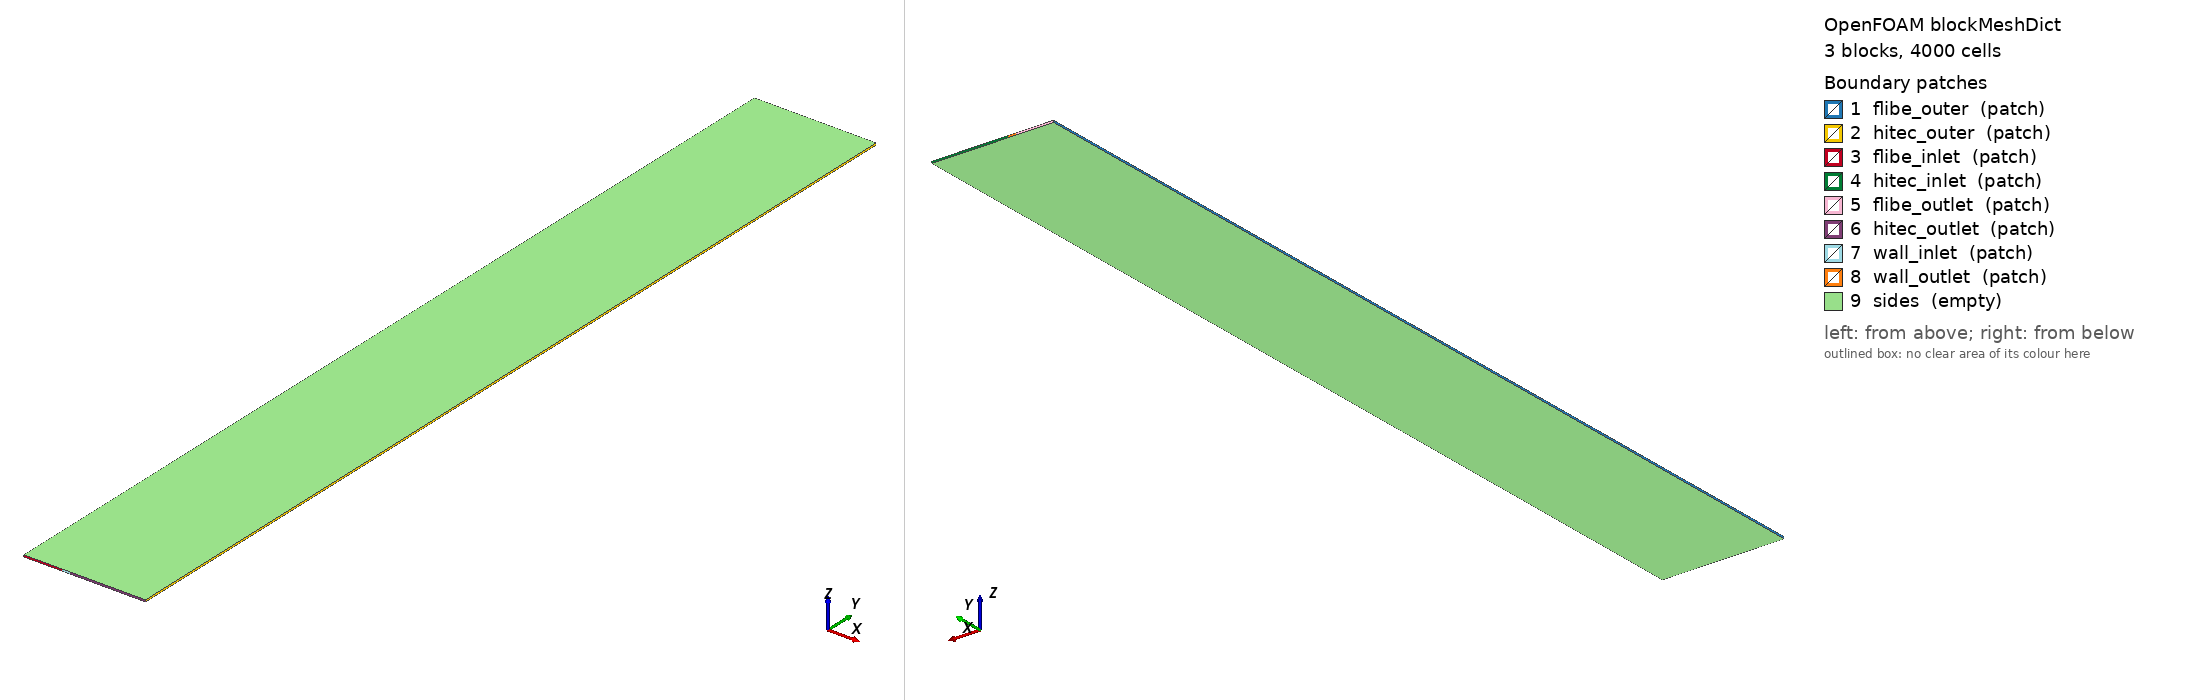

OpenFOAM case: the mesh blockMesh builds from blockMeshDict, 3 block(s), 4000 cells. Boundary patches (legend numbers): 1 flibe_outer (patch), 2 hitec_outer (patch), 3 flibe_inlet (patch), 4 hitec_inlet (patch), 5 flibe_outlet (patch), 6 hitec_outlet (patch), 7 wall_inlet (patch), 8 wall_outlet (patch), 9 sides (empty). Left view from above one corner, right view from below the opposite corner. Boundary conditions: 0 field file(s) under 0/; 0 of 9 drawn patches have an entry in a shipped field file.

=== system/blockMeshDict ===
/*--------------------------------*- C++ -*----------------------------------*\
  =========                 |
  \\      /  F ield         | multiSpeciesRegionFoam
   \\    /   O peration     | Case:     case323-counterflow-hx
\*---------------------------------------------------------------------------*/
FoamFile
{
    format      ascii;
    class       dictionary;
    object      blockMeshDict;
}
// * * * * * * * * * * * * * * * * * * * * * * * * * * * * * * * * * * * * * //

// Counter-flow HX: FLiBe (primary) | SS316 wall | Hitec (secondary)
//
// Cross-section (x-direction):
//   x =  0      to  20 mm — FLiBe channel    (20 mm,  10 cells, graded)
//   x = 20      to  24 mm — SS316 tube wall  ( 4 mm,  20 cells, uniform)
//   x = 24      to  64 mm — Hitec channel    (40 mm,  10 cells, graded)
//
// Axial flow direction (y):
//   y = 0 to 500 mm (100 cells, uniform, Δy = 5 mm)
//
// Out-of-plane (z): 1 mm, 1 cell (2-D planar)
//
// ── Mesh grading rationale ────────────────────────────────────────────────
//
// Turbulence model: k-ω SST (bulk-average effective diffusivity approach).
// At the prescribed bulk velocities the Péclet number far exceeds the
// inverse Sc number, so the concentration boundary layer near the fluid–wall
// interface is the thinnest length scale.  Cells are clustered toward each
// fluid–wall interface to resolve this gradient.
//
//   FLiBe: 10 cells over 20 mm, simpleGrading 0.1
//          → first cell Δx ≈ 0.35 mm (near outer wall x=0)
//          → last  cell Δx ≈ 0.035 mm (near fluid–wall interface x=20 mm)
//
//   Wall:  20 cells over 4 mm, uniform → Δx = 0.2 mm
//
//   Hitec: 10 cells over 40 mm, simpleGrading 10
//          → first cell Δx ≈ 0.07 mm (near fluid–wall interface x=24 mm)
//          → last  cell Δx ≈ 0.7 mm  (near outer wall x=64 mm)
//
// ── Flow conditions ───────────────────────────────────────────────────────
//
//   FLiBe: u_bulk = 2 m/s (+y), D_h = 40 mm, Re ≈ 31 000  (turbulent)
//   Hitec: u_bulk = 2 m/s (−y), D_h = 80 mm, Re ≈ 34 000  (turbulent)
//
//   Effective species diffusivity from k-ω SST bulk estimate:
//     D_eff = ν_t / Sc_t  (Sc_t = 0.85)
//     FLiBe: ν_t ≈ 8.5e-5 m²/s  →  D_eff ≈ 1e-4 m²/s
//     Hitec: ν_t ≈ 1.7e-4 m²/s  →  D_eff ≈ 2e-4 m²/s
//
// splitMeshRegions -cellZones creates coupled patches:
//   flibe_to_wall / wall_to_flibe
//   wall_to_hitec / hitec_to_wall

convertToMeters 1e-3;   // coordinates in mm

vertices
(
    //  y = 0 plane, z = 0 mm
    (0    0     0)    //  0 — FLiBe outer (x=0),       y=0, z=0
    (20   0     0)    //  1 — FLiBe/wall  (x=20 mm),   y=0, z=0
    (24   0     0)    //  2 — wall/Hitec  (x=24 mm),   y=0, z=0
    (64   0     0)    //  3 — Hitec outer (x=64 mm),   y=0, z=0

    //  y = 500 mm plane, z = 0 mm
    (0    500   0)    //  4
    (20   500   0)    //  5
    (24   500   0)    //  6
    (64   500   0)    //  7

    //  y = 0 plane, z = 1 mm
    (0    0     1)    //  8
    (20   0     1)    //  9
    (24   0     1)    // 10
    (64   0     1)    // 11

    //  y = 500 mm plane, z = 1 mm
    (0    500   1)    // 12
    (20   500   1)    // 13
    (24   500   1)    // 14
    (64   500   1)    // 15
);

blocks
(
    // FLiBe channel — graded toward fluid/wall interface at x = 20 mm
    // simpleGrading (0.1 1 1): last cell / first cell = 0.1  (fine at x=20 mm)
    hex (0 1 5 4 8 9 13 12)   flibe  (10 100 1) simpleGrading (0.1 1 1)

    // SS316 wall — uniform spacing through 4 mm wall
    hex (1 2 6 5 9 10 14 13)  wall   (20 100 1) simpleGrading (1   1 1)

    // Hitec channel — graded toward fluid/wall interface at x = 24 mm
    // simpleGrading (10 1 1): last cell / first cell = 10  (fine at x=24 mm)
    hex (2 3 7 6 10 11 15 14) hitec  (10 100 1) simpleGrading (10  1 1)
);

boundary
(
    flibe_outer
    {
        type    patch;
        faces   ( (0 8 12 4) );       // x = 0, FLiBe left outer face
    }
    hitec_outer
    {
        type    patch;
        faces   ( (3 7 15 11) );      // x = 64 mm, Hitec right outer face
    }
    flibe_inlet
    {
        type    patch;
        faces   ( (0 1 9 8) );        // y = 0, FLiBe inlet (+y flow)
    }
    hitec_inlet
    {
        type    patch;
        faces   ( (6 14 15 7) );      // y = 500 mm, Hitec inlet (−y counter-flow)
    }
    flibe_outlet
    {
        type    patch;
        faces   ( (4 12 13 5) );      // y = 500 mm, FLiBe outlet
    }
    hitec_outlet
    {
        type    patch;
        faces   ( (2 3 11 10) );      // y = 0, Hitec outlet
    }
    wall_inlet
    {
        type    patch;
        faces   ( (1 2 10 9) );       // y = 0, wall axial end (zeroGradient)
    }
    wall_outlet
    {
        type    patch;
        faces   ( (5 13 14 6) );      // y = 500 mm, wall axial end (zeroGradient)
    }
    sides
    {
        type    empty;
        faces
        (
            (0 4 5 1)    (8 9 13 12)    // z-faces — FLiBe
            (1 5 6 2)    (9 10 14 13)   // z-faces — wall
            (2 6 7 3)    (10 11 15 14)  // z-faces — Hitec
        );
    }
);

// ************************************************************************* //


=== system/controlDict ===
/*--------------------------------*- C++ -*----------------------------------*\
  =========                 |
  \\      /  F ield         | multiSpeciesRegionFoam
   \\    /   O peration     | Case:     case323-counterflow-hx
\*---------------------------------------------------------------------------*/
FoamFile
{
    format      ascii;
    class       dictionary;
    object      controlDict;
}
// * * * * * * * * * * * * * * * * * * * * * * * * * * * * * * * * * * * * * //

// Counter-flow HX: FLiBe (hot, 973 K, hydrogen-bearing) → SS316 wall → Hitec (cold, 673 K)
// Three coupled regions solved by foamMultiRun with speciesSolid.
// Prescribed turbulent velocities: FLiBe u = 1.0 m/s (+y), Hitec u = 2.5 m/s (−y).
// Effective species diffusivity from k-ω SST bulk estimate (D_eff = ν_t/Sc_t).
//
// Key timescales  (L = 500 mm, wall δ = 4 mm, D_wall = 5e-8 m²/s):
//   FLiBe flow-through:  τ_FLiBe = L/u = 0.5/1.0 = 0.5 s
//   Hitec flow-through:  τ_Hitec = L/u = 0.5/2.5 = 0.2 s
//   Wall species:        τ_wall  = δ²/D = (4e-3)²/5e-8 = 320 s
//   → Species steady-state reached by ≈ 5×τ_wall ≈ 1600 s
//   endTime = 50 000 s → >30×τ_wall, fully converged species and thermal profiles.
//   deltaT = 2 s (convection handled implicitly via fvm::div).

application     foamMultiRun;

regionSolvers
{
    flibe   speciesSolid;
    wall    speciesSolid;
    hitec   speciesSolid;
}

startFrom       startTime;
startTime       0;

stopAt          endTime;
endTime         50000;

deltaT          2;

writeControl    adjustableRunTime;
writeInterval   5000;

purgeWrite      0;

writeFormat     ascii;
writePrecision  8;
writeCompression off;

timeFormat      general;
timePrecision   6;

runTimeModifiable true;
adjustTimeStep  no;

libs
(
    "libspeciesSolid.so"
    "libspeciesTransport.so"
    "libspeciesCoupling.so"
    "libspeciesPost.so"
);

// ── Post-processing: permeation flux through SS316 wall ───────────────────
// wallFluxFLiBe: flux entering the wall from FLiBe side (inflow)
// wallFluxHitec: flux leaving the wall into Hitec (permeation output)
functions
{
    wallFluxFLiBe
    {
        type        speciesFlux;
        libs        ("libspeciesPost.so");
        region      wall;
        species     C_H2;
        patches     (wall_to_flibe);
        writeControl    writeTime;
    }

    wallFluxHitec
    {
        type        speciesFlux;
        libs        ("libspeciesPost.so");
        region      wall;
        species     C_H2;
        patches     (wall_to_hitec);
        writeControl    writeTime;
    }
}

// ************************************************************************* //
